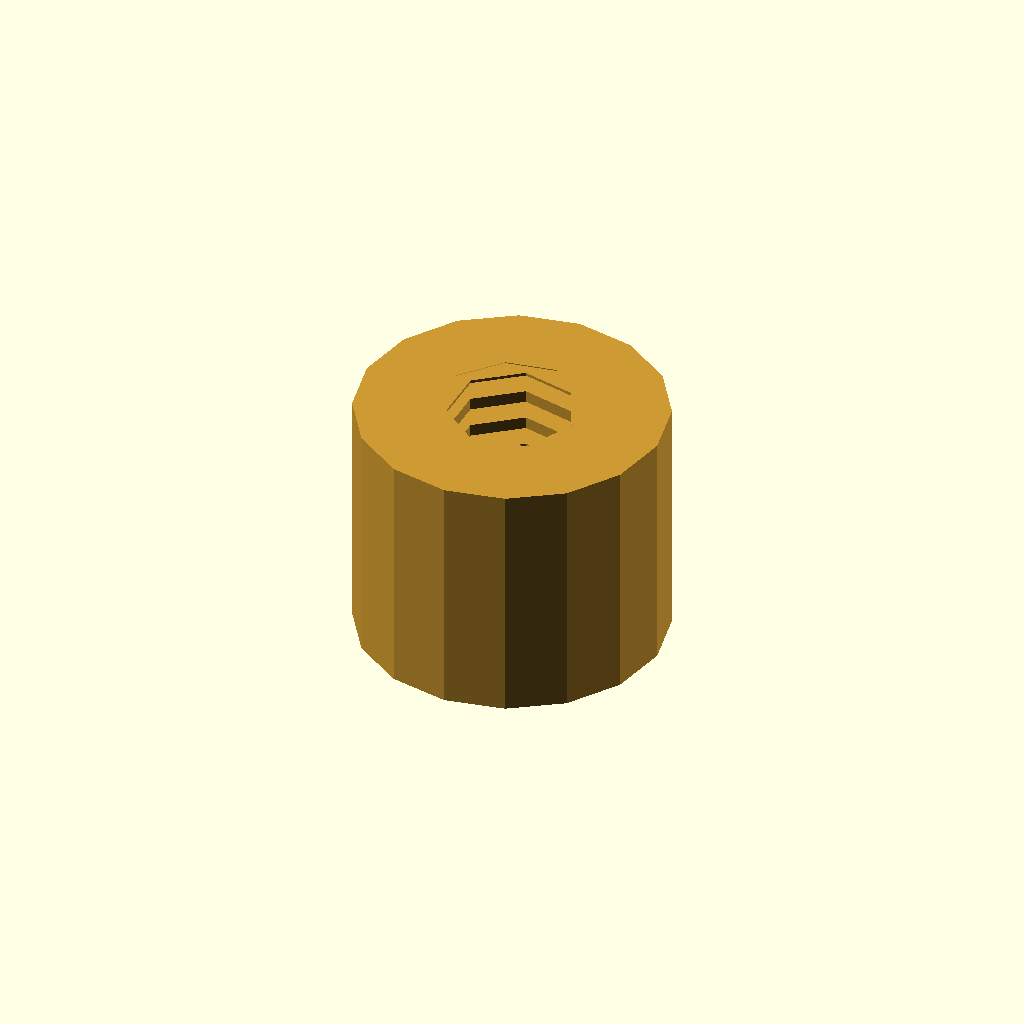
Cell 1: the model at its default parameters.
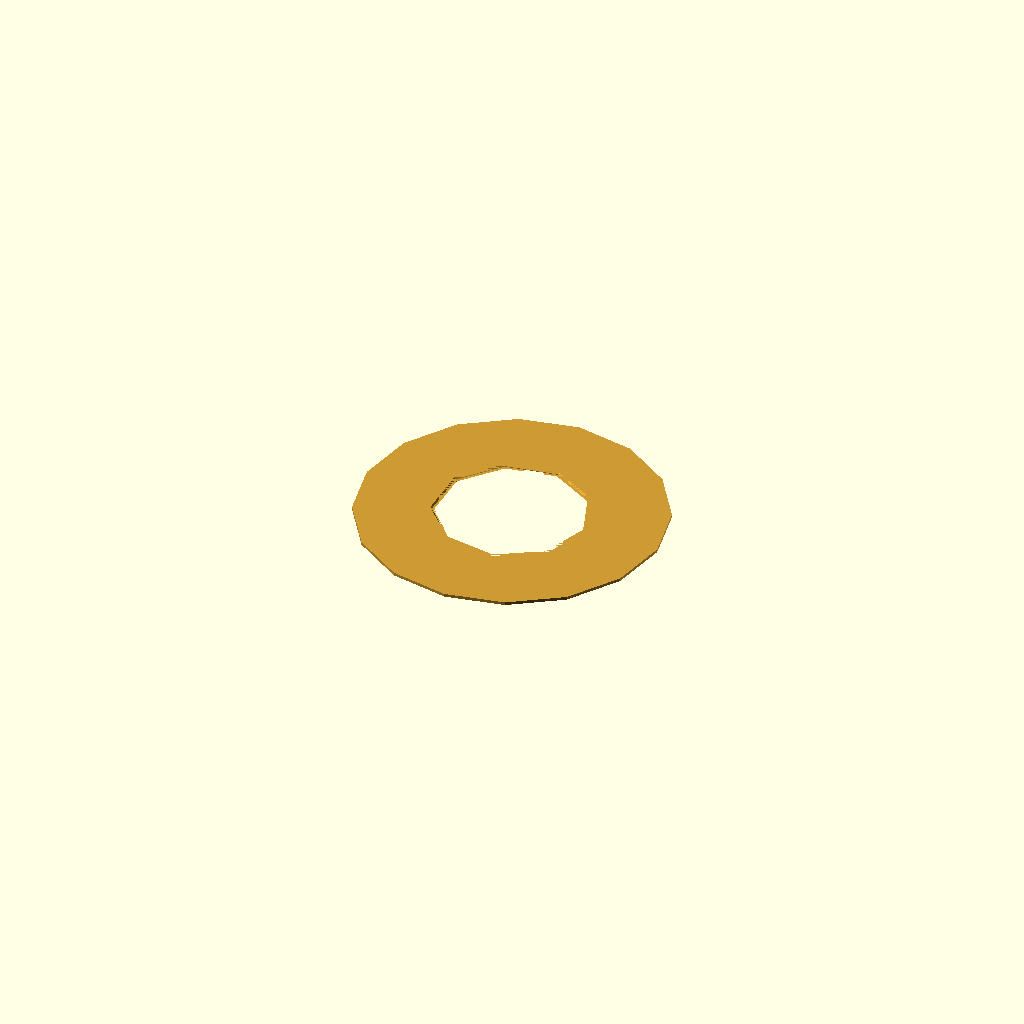
Cell 2 — length_mm set to 0.1, the other parameters unchanged.
All cells are drawn from one camera (rotation 55°, 0°, 25°, orthographic, colour scheme Cornfield), so only the parameter changes between them.
Source of the model, results/nopscadlib/ablations/no_multiview/scad/insert__M4x10.scad:
// Parameters
outer_diameter_mm = 10; //[5:20:0.1]
length_mm = 8; //[4:16:0.1]
screw_diameter_mm = 4; //[2:8:0.1]
inner_thread_pitch_mm = 0.7; //[0.35:1.4:0.05]
tolerance_mm = 0.1; //[0.05:0.3:0.01]
chamfer_mm = 0.5; //[0.2:1.5:0.1]
knurl_depth_mm = 0.4; //[0.2:1:0.05]
knurl_pitch_mm = 1; //[0.5:2:0.1]
knurl_tooth_width_mm = 0.6; //[0.3:1.2:0.05]
knurl_count = 8; //[4:20:1]
overlap_mm = 0.8; //[0.5:2:0.1]

// Threaded Insert - complete geometry
module threaded_insert() {
  color([0.8, 0.6, 0.2]) { // Brass color
    difference() {
      // Insert body
      cylinder(r=outer_diameter_mm/2, h=length_mm, center=true);

      // Internal thread or clearance bore
      translate([0, 0, 0])
        cylinder(r=(screw_diameter_mm + tolerance_mm)/2, h=length_mm + 2*overlap_mm, center=true);

      // Lead-in chamfers
      union() {
        translate([0, 0, length_mm/2 - chamfer_mm/2 + overlap_mm/2])
          cylinder(r1=(screw_diameter_mm + tolerance_mm)/2 + chamfer_mm, r2=(screw_diameter_mm + tolerance_mm)/2, h=chamfer_mm, center=true);
        translate([0, 0, -length_mm/2 + chamfer_mm/2 - overlap_mm/2])
          cylinder(r1=(screw_diameter_mm + tolerance_mm)/2, r2=(screw_diameter_mm + tolerance_mm)/2 + chamfer_mm, h=chamfer_mm, center=true);
      }

      // Knurl rings
      for (i = [0:knurl_count-1]) {
        translate([0, 0, -length_mm/2 + chamfer_mm + knurl_pitch_mm*i])
          scale([(outer_diameter_mm - 2*knurl_depth_mm)/outer_diameter_mm, (outer_diameter_mm - 2*knurl_depth_mm)/outer_diameter_mm, 1])
          cylinder(r=outer_diameter_mm/2, h=knurl_tooth_width_mm, center=true);
      }
    }
  }
}

// Assembly
module assembly() {
  threaded_insert();
}

assembly();
Customizer parameters (derived from the source; name, type, default, range or options):
outer_diameter_mm: number, default 10, range 0.1 to 5, step 20
length_mm: number, default 8, range 0.1 to 4, step 16
screw_diameter_mm: number, default 4, range 0.1 to 2, step 8
inner_thread_pitch_mm: number, default 0.7, range 0.05 to 0.35, step 1.4
tolerance_mm: number, default 0.1, range 0.01 to 0.05, step 0.3
chamfer_mm: number, default 0.5, range 0.1 to 0.2, step 1.5
knurl_depth_mm: number, default 0.4, range 0.05 to 0.2, step 1
knurl_pitch_mm: number, default 1, range 0.1 to 0.5, step 2
knurl_tooth_width_mm: number, default 0.6, range 0.05 to 0.3, step 1.2
knurl_count: number, default 8, range 1 to 4, step 20
overlap_mm: number, default 0.8, range 0.1 to 0.5, step 2
